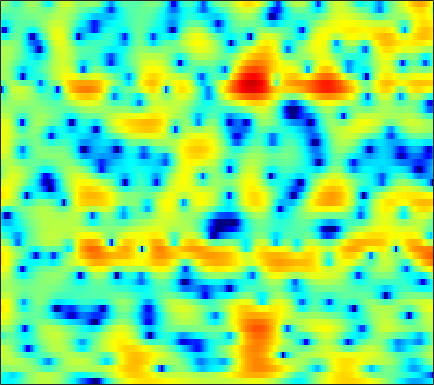

The table this chart was drawn from, first rows:
-5.0346, -5.3499, -5.7448, -6.0306, -6.1048, -5.9276, -5.398, -4.8151, -3.8795, -2.8713, -1.8861, -1.1918, -0.355, 0.37732, 0.85464, 1.3994, 1.838, 2.1, 2.3609, 2.5223, 2.5916, 2.5822, 2.4859, 2.2871
-3.952, -4.378, -5.119, -5.999, -6.649, -7.244, -7.174, -6.598, -5.361, -3.943, -2.591, -1.681, -0.6306, 0.2384, 0.7779, 1.363, 1.813, 2.072, 2.323, 2.479, 2.548, 2.546, 2.477, 2.333
-0.2834, -0.01242, 0.2583, 0.4527, 0.5659, 0.6931, 0.8099, 0.895, 1.004, 1.1, 1.16, 1.172, 1.121, 0.9747, 0.7891, 0.4265, -0.06537, -0.513, -1.185, -1.883, -2.489, -2.781, -2.85, -2.533
1.706, 2.014, 2.3, 2.457, 2.504, 2.483, 2.38, 2.256, 2.031, 1.75, 1.415, 1.125, 0.6844, 0.1675, -0.297, -1.046, -1.988, -2.86, -4.32, -6.227, -8.581, -10.3, -10.89, -8.798
2.997, 2.956, 2.788, 2.488, 2.174, 1.632, 0.9551, 0.3592, -0.5406, -1.518, -2.504, -3.176, -3.848, -4.152, -4.139, -3.882, -3.474, -3.149, -2.746, -2.385, -2.04, -1.76, -1.341, -0.8471
3.143, 2.896, 2.475, 1.933, 1.429, 0.6002, -0.4531, -1.429, -3.053, -5.192, -8.203, -11.39, -17.61, -17.09, -12.4, -8.22, -5.456, -3.91, -2.305, -1.065, -0.1048, 0.4879, 1.134, 1.635
0.1798, 0.1411, 0.05816, -0.1096, -0.3289, -0.7578, -1.335, -1.846, -2.592, -3.336, -3.986, -4.32, -4.504, -4.327, -3.964, -3.221, -2.316, -1.601, -0.6763, 0.1724, 0.9127, 1.391, 1.911, 2.285
-4.218, -2.888, -1.804, -1.317, -1.267, -1.542, -2.157, -2.796, -3.809, -4.835, -5.635, -5.889, -5.619, -4.764, -3.922, -2.707, -1.507, -0.6833, 0.2976, 1.127, 1.801, 2.209, 2.619, 2.884
0.5569, 0.9049, 1.129, 1.013, 0.6916, -0.04711, -1.21, -2.426, -4.679, -7.998, -13.22, -17.39, -12.99, -8.036, -5.511, -3.08, -1.323, -0.3124, 0.7255, 1.492, 2.024, 2.287, 2.465, 2.494
4.308, 4.037, 3.605, 3.073, 2.6, 1.864, 1.003, 0.2943, -0.6802, -1.571, -2.243, -2.528, -2.558, -2.267, -1.903, -1.335, -0.8168, -0.5036, -0.2075, -0.07369, -0.1076, -0.2382, -0.5551, -1.009
5.594, 5.231, 4.683, 4.05, 3.504, 2.679, 1.792, 1.135, 0.3025, -0.4139, -0.9715, -1.258, -1.441, -1.429, -1.368, -1.259, -1.217, -1.268, -1.483, -1.926, -2.623, -3.304, -4.431, -5.752
6.541, 6.245, 5.687, 4.917, 4.183, 2.99, 1.537, 0.2624, -1.656, -3.611, -4.97, -5.171, -4.415, -3.208, -2.374, -1.536, -1.055, -0.9324, -1.101, -1.708, -2.799, -3.981, -6.172, -9.355
5.593, 5.549, 5.23, 4.618, 3.97, 2.807, 1.184, -0.3953, -3.125, -6.722, -10.3, -10.09, -6.765, -3.967, -2.48, -1.105, -0.2639, 0.06346, 0.1403, -0.1428, -0.7762, -1.488, -2.678, -4.011
2.49, 2.735, 2.82, 2.655, 2.376, 1.816, 1.092, 0.4963, -0.3134, -1.022, -1.469, -1.591, -1.469, -1.141, -0.8365, -0.4254, -0.1007, 0.05122, 0.12, 0.05159, -0.1503, -0.3843, -0.785, -1.23
0.9999, 1.276, 1.47, 1.463, 1.331, 1.041, 0.7071, 0.4269, 0.05045, -0.2825, -0.4951, -0.5826, -0.616, -0.5507, -0.4531, -0.2945, -0.1412, -0.04333, 0.0532, 0.08882, 0.06979, 0.02286, -0.09821, -0.29
1.541, 1.652, 1.608, 1.375, 1.107, 0.6508, 0.09585, -0.3481, -0.8806, -1.29, -1.544, -1.603, -1.523, -1.303, -1.081, -0.764, -0.4482, -0.2233, 0.03633, 0.2288, 0.3562, 0.414, 0.454, 0.4363
3.395, 3.263, 2.835, 2.156, 1.493, 0.3458, -1.108, -2.319, -3.973, -5.303, -5.831, -5.561, -4.617, -3.517, -2.751, -1.872, -1.145, -0.6992, -0.2303, 0.1389, 0.4099, 0.5482, 0.6817, 0.8061
5.494, 5.166, 4.5, 3.512, 2.497, 0.751, -1.538, -3.815, -8.197, -15.67, -19.52, -12.84, -8.245, -5.723, -4.49, -3.293, -2.434, -1.951, -1.499, -1.163, -0.9149, -0.8035, -0.7456, -0.6708
6.537, 6.197, 5.576, 4.676, 3.827, 2.53, 0.9634, -0.3513, -2.04, -3.493, -4.56, -4.979, -5.28, -5.514, -5.641, -5.691, -5.602, -5.376, -4.876, -4.507, -4.484, -4.686, -5.321, -6.319
6.449, 6.242, 5.727, 5.043, 4.439, 3.449, 2.33, 1.549, 0.4213, -0.73, -1.856, -2.822, -4.453, -6.661, -8.987, -14.13, -18.86, -14.49, -9.63, -7.137, -6.324, -6.525, -7.781, -11.13
5.191, 5.084, 4.607, 3.879, 3.145, 1.979, 0.8848, 0.1101, -0.7621, -1.276, -1.597, -1.911, -2.438, -3.333, -4.222, -5.22, -5.561, -5.029, -3.703, -2.546, -1.678, -1.407, -1.332, -1.409
1.644, 1.462, 0.8632, -0.3764, -1.701, -4.067, -7.629, -11.12, -12.38, -8.766, -5.722, -4.1, -2.547, -1.551, -1.002, -0.3803, 0.1294, 0.5422, 1.127, 1.596, 2.048, 2.313, 2.447, 2.545
-2.569, -2.777, -3.332, -4.299, -5.216, -6.848, -8.671, -9.77, -10.11, -8.551, -6.466, -4.991, -3.36, -2.046, -1.202, -0.3038, 0.4544, 0.9395, 1.465, 1.942, 2.285, 2.504, 2.702, 2.776
-5.382, -5.584, -5.952, -6.182, -6.413, -6.583, -6.514, -6.416, -5.893, -5.207, -4.324, -3.579, -2.596, -1.666, -1.028, -0.2726, 0.4015, 0.8371, 1.329, 1.742, 2.06, 2.231, 2.438, 2.556
-7.641, -8.372, -9.13, -9.239, -8.915, -7.965, -6.879, -6.087, -4.984, -3.987, -3.062, -2.413, -1.618, -0.8644, -0.3663, 0.2545, 0.7958, 1.139, 1.558, 1.86, 2.116, 2.244, 2.357, 2.434
-8.503, -11.44, -19.02, -23.8, -15.22, -9.845, -6.949, -5.342, -3.8, -2.674, -1.734, -1.173, -0.4996, 0.09828, 0.5054, 1.009, 1.431, 1.704, 2.001, 2.212, 2.334, 2.391, 2.336, 2.231
-1.234, -2.425, -3.733, -4.233, -3.936, -3.06, -2.179, -1.582, -1.06, -0.7138, -0.4874, -0.32, -0.02515, 0.3215, 0.6579, 1.102, 1.523, 1.806, 2.042, 2.2, 2.183, 2.085, 1.875, 1.47
5.105, 4.549, 3.9, 3.266, 2.892, 2.326, 1.746, 1.134, 0.1219, -1.112, -2.583, -3.517, -4.122, -3.632, -2.855, -1.769, -0.8793, -0.4407, -0.08683, -0.03683, -0.1561, -0.4031, -0.7611, -1.284
6.82, 6.459, 5.914, 5.276, 4.708, 3.782, 2.603, 1.436, -0.524, -3.344, -7.574, -13.03, -22.75, -12.17, -8.633, -6.175, -4.95, -4.651, -4.673, -5.235, -5.952, -6.575, -7.329, -7.539
5.887, 5.803, 5.569, 5.237, 4.835, 4.163, 3.202, 2.371, 0.9236, -0.686, -2.468, -3.677, -4.881, -5.449, -5.686, -5.987, -6.648, -7.41, -8.928, -10.94, -13.72, -16.31, -22.14, -23.61
3.327, 3.793, 4.271, 4.489, 4.515, 4.306, 3.894, 3.429, 2.673, 1.752, 0.7622, -0.03544, -1.136, -2.297, -3.247, -4.717, -6.569, -8.27, -11.21, -14.74, -18.83, -20.47, -20.92, -18.6
-0.07634, 1.32, 2.653, 3.453, 3.818, 3.999, 3.933, 3.707, 3.307, 2.703, 2, 1.393, 0.4757, -0.5994, -1.522, -2.993, -4.781, -6.406, -9.09, -12.53, -16.66, -18.19, -15.98, -12.55
-0.4221, 0.7394, 1.859, 2.564, 2.856, 2.996, 2.89, 2.705, 2.333, 1.889, 1.375, 0.9823, 0.4164, -0.2024, -0.727, -1.51, -2.434, -3.156, -4.203, -5.115, -5.82, -5.902, -5.714, -4.976
1.478, 1.881, 2.173, 2.265, 2.124, 1.761, 1.16, 0.6663, -0.1057, -0.7007, -1.108, -1.247, -1.259, -1.17, -1.116, -1.078, -1.134, -1.231, -1.377, -1.525, -1.609, -1.611, -1.485, -1.229
3.361, 3.317, 3.076, 2.537, 1.943, 0.7935, -0.7591, -2.292, -4.645, -7.041, -7.708, -6.758, -4.836, -3.165, -2.187, -1.25, -0.6051, -0.3047, -0.03343, 0.09073, 0.1851, 0.1839, 0.2534, 0.3002
4.615, 4.409, 3.95, 3.177, 2.394, 0.9823, -0.9625, -2.869, -6.335, -10.81, -12.23, -9.463, -5.899, -3.515, -2.255, -1.113, -0.3991, -0.07087, 0.1141, 0.126, -0.001917, -0.1014, -0.2811, -0.3965
4.865, 4.727, 4.319, 3.717, 3.09, 2.096, 0.9244, -0.02286, -1.186, -2.127, -2.508, -2.455, -2.01, -1.413, -1.002, -0.5887, -0.4331, -0.4884, -0.8298, -1.439, -2.322, -3.011, -3.917, -4.383
4.707, 4.707, 4.482, 4.032, 3.558, 2.753, 1.864, 1.162, 0.3442, -0.2891, -0.6431, -0.6797, -0.5696, -0.3336, -0.1817, -0.08795, -0.2398, -0.594, -1.411, -2.828, -4.997, -7.433, -12.3, -17.97
4.551, 4.703, 4.638, 4.189, 3.645, 2.618, 1.248, 0.106, -1.593, -2.832, -3.174, -2.745, -1.719, -0.6704, -0.03143, 0.5042, 0.6716, 0.5225, -0.06332, -1.123, -2.662, -4.166, -6.225, -7.521
3.834, 4.073, 4.071, 3.623, 2.989, 1.728, -0.2353, -2.257, -6.488, -15.44, -17.72, -9.309, -4.467, -1.766, -0.4453, 0.6895, 1.301, 1.496, 1.427, 1.101, 0.589, 0.07321, -0.5435, -1.087
2.333, 2.541, 2.525, 2.25, 1.833, 1.02, -0.05722, -1.067, -2.446, -3.471, -3.675, -3.183, -2.123, -1.026, -0.3111, 0.4068, 0.8674, 1.074, 1.152, 1.081, 0.877, 0.6587, 0.3329, -0.05429
1.127, 1.238, 1.269, 1.208, 1.105, 0.8406, 0.5182, 0.2501, -0.09549, -0.3297, -0.42, -0.412, -0.2471, -0.038, 0.1134, 0.2862, 0.3823, 0.3907, 0.3592, 0.2266, 0.02172, -0.1107, -0.3756, -0.6327
0.09208, 0.1279, 0.3379, 0.5635, 0.7417, 0.9524, 1.056, 1.115, 1.138, 1.075, 1.004, 0.9311, 0.8096, 0.6711, 0.5372, 0.3397, 0.1153, -0.07709, -0.3362, -0.61, -0.8826, -1.109, -1.416, -1.685
-2.314, -2.113, -1.238, -0.1307, 0.6026, 1.433, 1.996, 2.251, 2.432, 2.45, 2.329, 2.195, 1.866, 1.434, 1.047, 0.4287, -0.241, -0.6933, -1.258, -1.616, -1.837, -2.111, -2.497, -3.201
-21.91, -11.18, -4.046, -0.4772, 1.09, 2.376, 3.104, 3.31, 3.339, 3.235, 2.984, 2.723, 2.299, 1.634, 0.9318, -0.3738, -2.153, -3.699, -5.364, -5.362, -4.16, -3.213, -2.705, -3.301
-1.463, -1.193, -0.2177, 0.7724, 1.339, 1.562, 1.258, 0.7627, -0.183, -1.181, -1.714, -1.809, -1.601, -1.571, -1.906, -3.035, -5.192, -8.087, -13.46, -11.61, -6.401, -3.955, -1.959, -0.8409
1.234, 1.236, 1.105, 0.796, 0.4027, -0.4977, -2.081, -3.867, -7.442, -14.21, -20.75, -13.02, -8.229, -5.824, -4.855, -4.262, -4.21, -4.244, -4.099, -3.538, -2.529, -1.629, -0.4072, 0.6651
1.557, 1.45, 1.178, 0.7052, 0.1242, -0.8934, -2.245, -3.494, -5.487, -7.304, -8.132, -7.861, -6.833, -5.737, -5.045, -4.337, -3.786, -3.35, -2.773, -2.108, -1.347, -0.6648, 0.2157, 1.082
1.682, 1.612, 1.427, 1.073, 0.6597, -0.03438, -0.847, -1.476, -2.424, -3.283, -3.913, -4.252, -4.553, -4.7, -4.725, -4.689, -4.498, -4.244, -3.737, -2.996, -2.068, -1.286, -0.2787, 0.6982
1.859, 1.905, 1.839, 1.605, 1.376, 0.9092, 0.3169, -0.1888, -0.9355, -1.765, -2.649, -3.314, -4.233, -5.195, -5.923, -6.836, -7.541, -7.858, -7.51, -6.286, -4.53, -3.215, -1.437, 0.07921
1.621, 1.752, 1.767, 1.673, 1.537, 1.252, 0.8043, 0.3026, -0.4582, -1.409, -2.611, -3.656, -5.218, -6.967, -8.441, -10.79, -14.28, -18.54, -22.69, -13.73, -8.2, -5.208, -2.252, -0.04612
0.1473, 0.1427, 0.2052, 0.3524, 0.4083, 0.4423, 0.2919, 0.01384, -0.6851, -1.778, -3.299, -4.741, -7.109, -9.823, -11.67, -13.13, -13.37, -13.15, -11.67, -8.854, -5.56, -3.332, -0.8225, 1.164
-4.324, -5.058, -4.956, -3.868, -2.864, -1.78, -1.125, -0.9053, -1.139, -1.947, -3.366, -4.957, -7.988, -12.87, -19.39, -20.25, -12.53, -9.324, -6.257, -3.762, -1.617, -0.1637, 1.523, 2.883
-11.66, -19.04, -18.21, -9.805, -6.656, -4.129, -2.665, -2.069, -1.713, -1.827, -2.363, -3.02, -4.087, -5.119, -5.619, -5.578, -4.705, -3.755, -2.307, -0.8764, 0.4611, 1.381, 2.411, 3.258
-5.722, -6.326, -6.331, -5.557, -4.723, -3.631, -2.758, -2.296, -1.867, -1.655, -1.627, -1.668, -1.79, -1.885, -1.88, -1.726, -1.389, -1.004, -0.4075, 0.2428, 0.9096, 1.367, 1.958, 2.459
-2.59, -2.749, -2.846, -2.788, -2.651, -2.397, -2.091, -1.838, -1.56, -1.319, -1.107, -0.9605, -0.7932, -0.6536, -0.5551, -0.4188, -0.2751, -0.1476, 0.02889, 0.236, 0.4636, 0.6632, 0.9903, 1.337
-0.7969, -0.9233, -1.15, -1.378, -1.552, -1.73, -1.786, -1.718, -1.498, -1.154, -0.7424, -0.4546, -0.0991, 0.1707, 0.2965, 0.354, 0.2887, 0.1366, -0.1323, -0.4458, -0.7172, -0.787, -0.7046, -0.3111
0.7997, 0.6, 0.1048, -0.6703, -1.401, -2.446, -3.295, -3.555, -3.088, -2.05, -0.9065, -0.1412, 0.6567, 1.177, 1.374, 1.364, 1.036, 0.5638, -0.3954, -1.787, -3.538, -4.874, -5.665, -4.363
